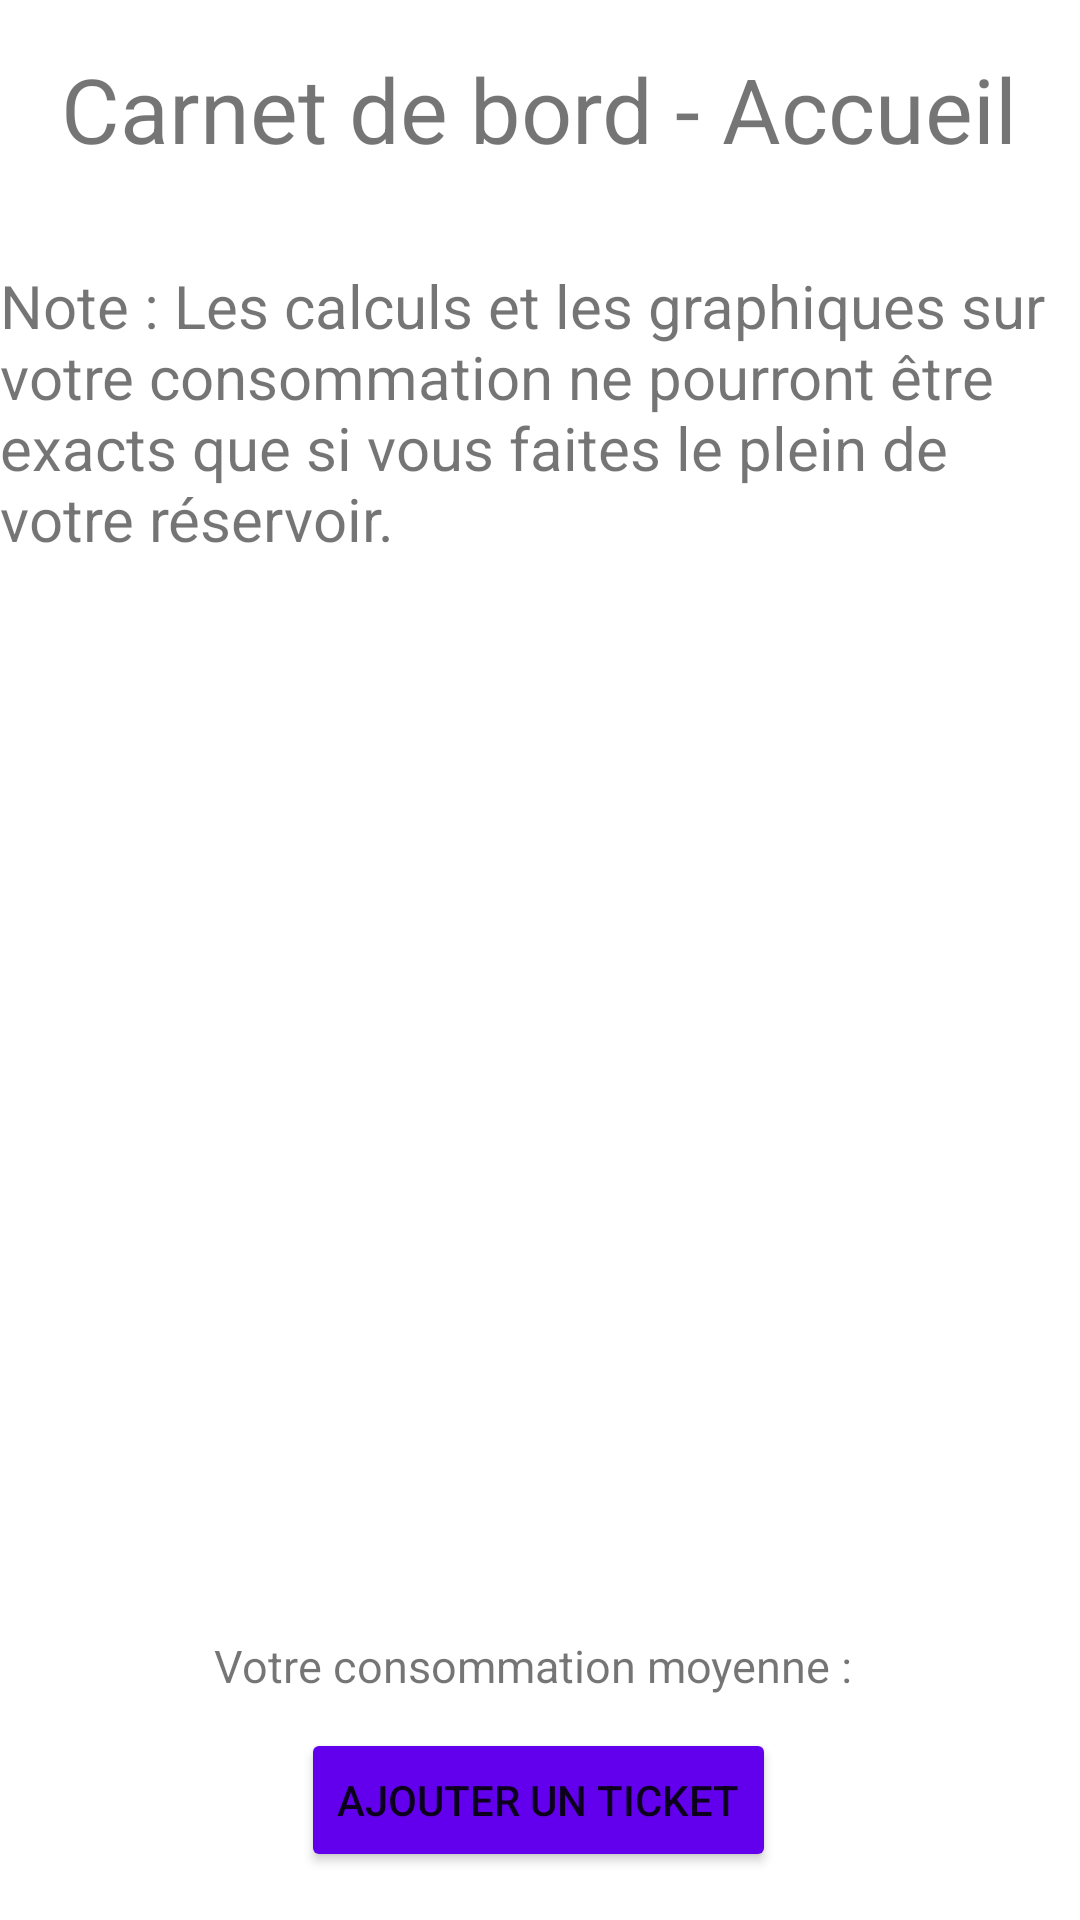

This screen was rendered from an Android layout file. Write that file and the resources it references.
<!-- AndroidManifest.xml: application theme Theme.VehicleEssence -->
<!-- res/layout/activity_main.xml -->
<?xml version="1.0" encoding="utf-8"?>
<androidx.constraintlayout.widget.ConstraintLayout xmlns:android="http://schemas.android.com/apk/res/android"
    xmlns:app="http://schemas.android.com/apk/res-auto"
    xmlns:tools="http://schemas.android.com/tools"
    android:layout_width="match_parent"
    android:layout_height="match_parent"
    tools:context=".MainActivity">


    <TextView
        android:id="@+id/noteText2"
        android:layout_width="wrap_content"
        android:layout_height="wrap_content"
        android:layout_marginTop="32dp"
        android:text="Note : Les calculs et les graphiques sur votre consommation ne pourront être exacts que si vous faites le plein de votre réservoir."
        android:textSize="20dp"
        app:layout_constraintEnd_toEndOf="parent"
        app:layout_constraintHorizontal_bias="0.0"
        app:layout_constraintStart_toStartOf="parent"
        app:layout_constraintTop_toBottomOf="@+id/textView" />

    <TextView
        android:id="@+id/textView"
        android:layout_width="wrap_content"
        android:layout_height="wrap_content"
        android:layout_marginTop="16dp"
        android:text="Carnet de bord - Accueil"
        android:textSize="30dp"
        app:layout_constraintEnd_toEndOf="parent"
        app:layout_constraintHorizontal_bias="0.494"
        app:layout_constraintStart_toStartOf="parent"
        app:layout_constraintTop_toTopOf="parent" />

    <androidx.recyclerview.widget.RecyclerView
        android:id="@+id/rvTickets"
        android:layout_width="404dp"
        android:layout_height="382dp"
        android:layout_marginBottom="76dp"
        app:layout_constraintBottom_toTopOf="@+id/addTicket"
        app:layout_constraintEnd_toEndOf="parent"
        app:layout_constraintHorizontal_bias="0.485"
        app:layout_constraintStart_toStartOf="parent"
        app:layout_constraintTop_toBottomOf="@+id/noteText2" />

    <Button
        android:id="@+id/addTicket"
        android:layout_width="wrap_content"
        android:layout_height="wrap_content"
        android:layout_marginBottom="16dp"
        android:onClick="onClickAddTicket"
        android:text="Ajouter un ticket"
        app:backgroundTint="@color/purple_500"
        app:layout_constraintBottom_toBottomOf="parent"
        app:layout_constraintEnd_toEndOf="parent"
        app:layout_constraintHorizontal_bias="0.497"
        app:layout_constraintStart_toStartOf="parent" />

    <TextView
        android:id="@+id/tvAverageCons"
        android:layout_width="wrap_content"
        android:layout_height="wrap_content"
        android:text="Votre consommation moyenne : "
        android:textSize="15dp"
        app:layout_constraintBottom_toTopOf="@+id/addTicket"
        app:layout_constraintEnd_toEndOf="parent"
        app:layout_constraintHorizontal_bias="0.497"
        app:layout_constraintStart_toStartOf="parent"
        app:layout_constraintTop_toBottomOf="@+id/rvTickets" />

</androidx.constraintlayout.widget.ConstraintLayout>
<!-- resources referenced by this layout -->
<resources>
  <style name="Theme.VehicleEssence" parent="Theme.MaterialComponents.DayNight.DarkActionBar">
          
          <item name="colorPrimary">@color/purple_500</item>
          <item name="colorPrimaryVariant">@color/purple_700</item>
          <item name="colorOnPrimary">@color/white</item>
          
          <item name="colorSecondary">@color/teal_200</item>
          <item name="colorSecondaryVariant">@color/teal_700</item>
          <item name="colorOnSecondary">@color/black</item>
          
          <item name="android:statusBarColor" tools:targetApi="l">?attr/colorPrimaryVariant</item>
          
      </style>
  <!-- not gathered from this repository: default colours our renderer supplied (Android Studio template values) -->
  <color name="purple_500">#FF6200EE</color>
  <color name="purple_700">#FF3700B3</color>
  <color name="teal_200">#FF03DAC5</color>
  <color name="teal_700">#FF018786</color>
  <color name="black">#FF000000</color>
  <color name="white">#FFFFFFFF</color>
</resources>
